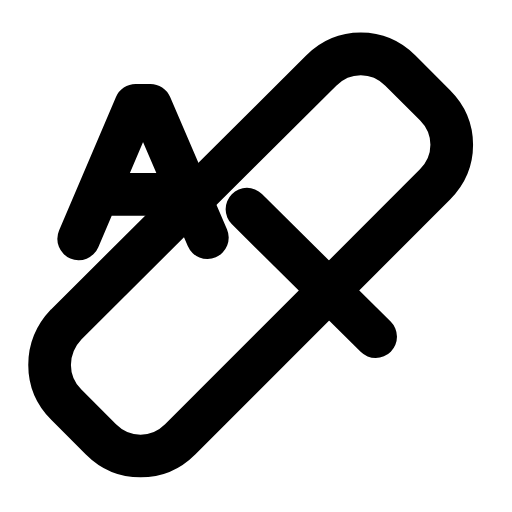
t = 0.00 s
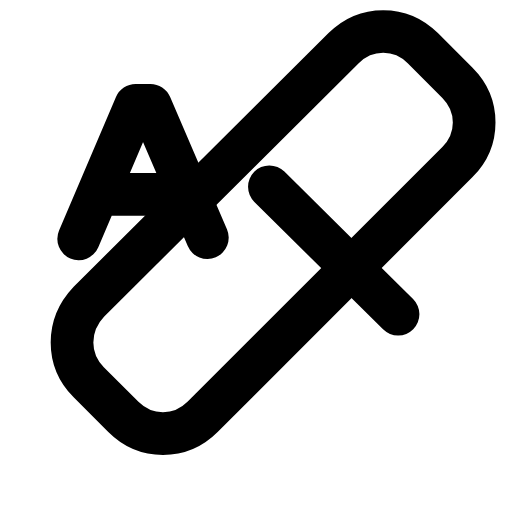
t = 0.22 s
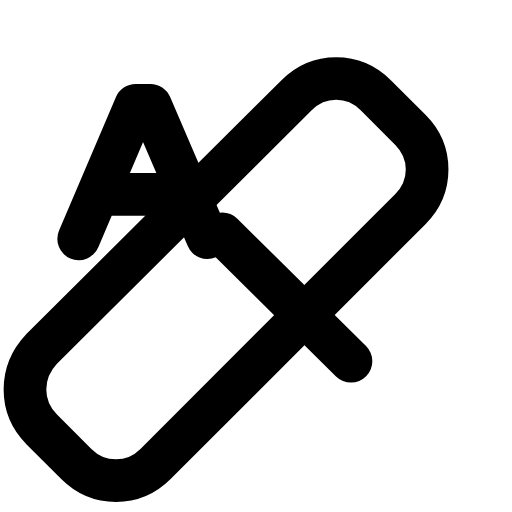
t = 0.45 s
t = 0.66 s: frame unchanged from t = 0.00 s, image omitted
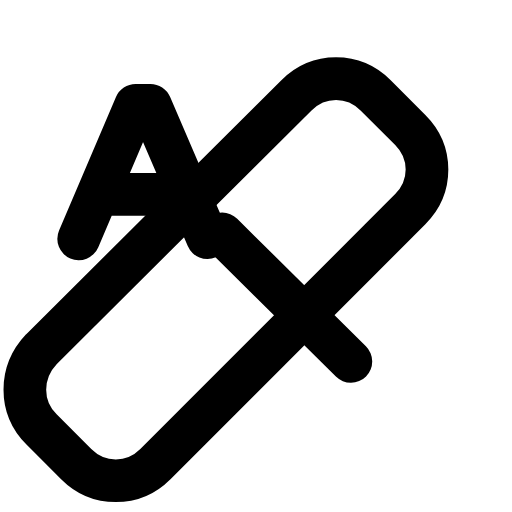
t = 0.89 s
t = 1.12 s: frame unchanged from t = 0.00 s, image omitted

The animated SVG that drew these frames (rendered in a browser with its animation timeline set to each time). Animation: 1 SMIL element (animateTransform=1); one cycle of 1.35 s, repeats indefinitely.

<svg xmlns="http://www.w3.org/2000/svg" width="24" height="24" viewBox="0 0 24 24" fill="none"><g transform="translate(-1.88 -0.17) scale(1.16)"><path stroke="currentColor" stroke-width="1.724" stroke-linecap="round" stroke-linejoin="round" fill="none" d="M4.8 9.8L7.1 4.4C7.1 4.4 7.7 4.4 7.7 4.4L10 9.75M5.9 8L9.5 8"></path><g><animateTransform attributeName="transform" type="translate" values="0 0;0 0;1.1 -1.1;-1 1;0 0;0 0;-1 1;1.1 -1.1;0 0;0 0;0 0" keyTimes="0;0.135;0.2475;0.36;0.45;0.6;0.66;0.735;0.81;0.9;1" dur="1.35s" repeatCount="indefinite" calcMode="spline" keySplines="0.16 1 0.3 1;0.16 1 0.3 1;0.16 1 0.3 1;0.16 1 0.3 1;0.16 1 0.3 1;0.16 1 0.3 1;0.16 1 0.3 1;0.16 1 0.3 1;0.16 1 0.3 1;0.16 1 0.3 1"/><path stroke="currentColor" stroke-width="1.724" stroke-linecap="round" stroke-linejoin="round" fill="none" d="M8.9 17.9L19.2 7.6C20.1 6.7 20.1 5.3 19.2 4.4L17.8 3C16.9 2.1 15.5 2.1 14.6 3L4.3 13.25C3.4 14.2 3.4 15.6 4.3 16.5L5.7 17.9C6.6 18.8 8 18.8 8.9 17.9Z"></path><path stroke="currentColor" stroke-width="1.724" stroke-linecap="round" stroke-linejoin="round" fill="none" d="M11.6 8.6L16.8 13.75"></path></g></g></svg>
